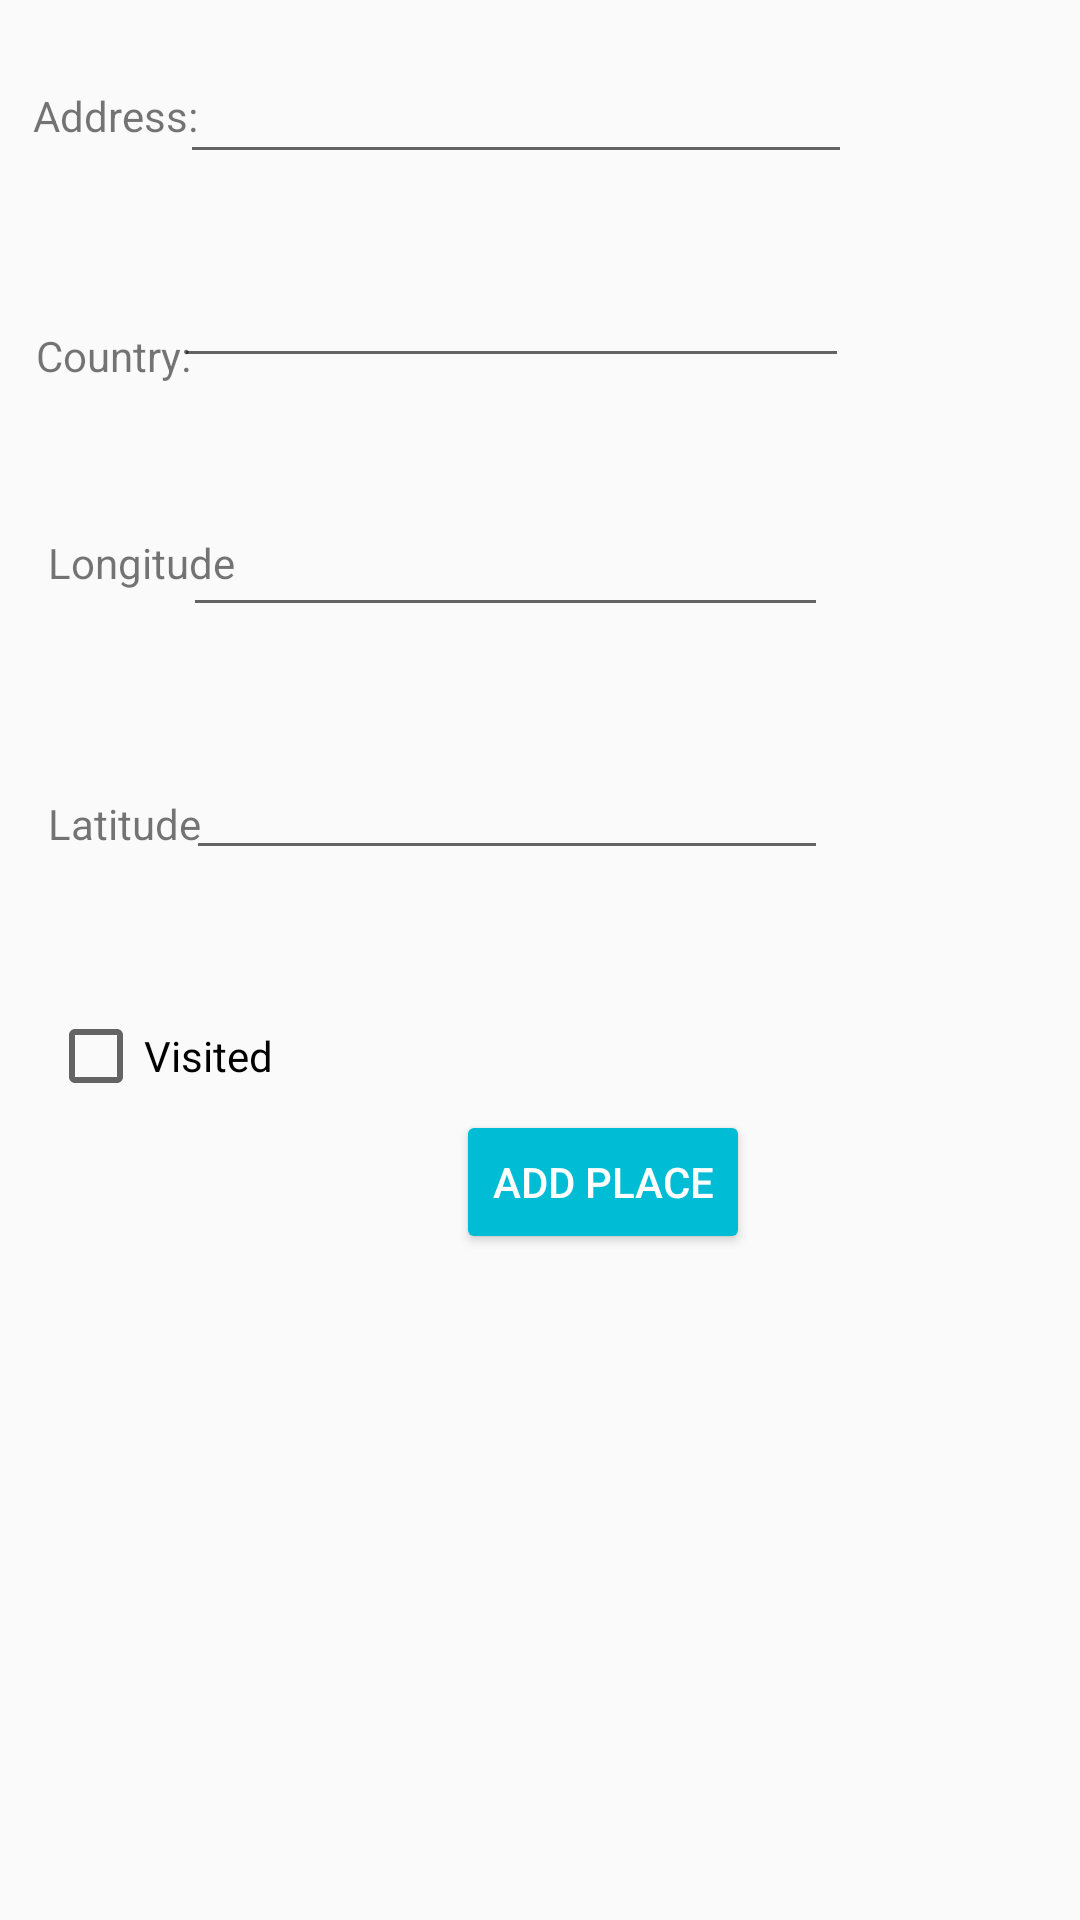

Here is an Android app screen rendered from its layout file. Give the layout XML and the strings, colors and styles it references.
<!-- AndroidManifest.xml: application theme Theme.FA_KarimElJazzar_C0826750_android -->
<!-- res/layout/activity_add.xml -->
<?xml version="1.0" encoding="utf-8"?>
<androidx.constraintlayout.widget.ConstraintLayout xmlns:android="http://schemas.android.com/apk/res/android"
    xmlns:app="http://schemas.android.com/apk/res-auto"
    xmlns:tools="http://schemas.android.com/tools"
    android:layout_width="match_parent"
    android:layout_height="match_parent">


    <TextView
        android:id="@+id/textView"
        android:layout_width="59dp"
        android:layout_height="21dp"
        android:layout_marginStart="11dp"
        android:layout_marginTop="29dp"
        android:text="Address:"
        app:layout_constraintStart_toStartOf="parent"
        app:layout_constraintTop_toTopOf="parent" />

    <EditText
        android:id="@+id/addAddr"
        android:layout_width="224dp"
        android:layout_height="42dp"
        android:layout_marginTop="16dp"
        android:layout_marginEnd="76dp"
        android:ems="10"
        android:inputType="textPersonName"
        android:textSize="11sp"
        app:layout_constraintEnd_toEndOf="parent"
        app:layout_constraintTop_toTopOf="parent" />

    <EditText
        android:id="@+id/addLong"
        android:layout_width="215dp"
        android:layout_height="51dp"
        android:layout_marginTop="32dp"
        android:layout_marginEnd="84dp"
        android:ems="10"
        android:inputType="numberSigned|numberDecimal"
        android:textSize="11sp"
        app:layout_constraintEnd_toEndOf="parent"
        app:layout_constraintTop_toBottomOf="@+id/addCountry" />

    <TextView
        android:id="@+id/textView7"
        android:layout_width="wrap_content"
        android:layout_height="wrap_content"
        android:layout_marginStart="16dp"
        android:layout_marginTop="50dp"
        android:text="Longitude"
        app:layout_constraintStart_toStartOf="parent"
        app:layout_constraintTop_toBottomOf="@+id/textView2" />

    <Button
        android:id="@+id/addP"
        android:layout_width="wrap_content"
        android:layout_height="wrap_content"
        android:layout_marginStart="152dp"
        android:layout_marginTop="80dp"
        android:backgroundTint="#00BCD4"
        android:text="Add Place"
        android:textColor="#FFFFFF"
        app:layout_constraintStart_toStartOf="parent"
        app:layout_constraintTop_toBottomOf="@+id/addLat" />

    <EditText
        android:id="@+id/addLat"
        android:layout_width="214dp"
        android:layout_height="53dp"
        android:layout_marginTop="28dp"
        android:layout_marginEnd="84dp"
        android:ems="10"
        android:inputType="numberSigned|numberDecimal"
        android:textSize="11sp"
        app:layout_constraintEnd_toEndOf="parent"
        app:layout_constraintTop_toBottomOf="@+id/addLong" />

    <TextView
        android:id="@+id/textView9"
        android:layout_width="wrap_content"
        android:layout_height="wrap_content"
        android:layout_marginStart="16dp"
        android:layout_marginTop="68dp"
        android:text="Latitude"
        app:layout_constraintStart_toStartOf="parent"
        app:layout_constraintTop_toBottomOf="@+id/textView7" />

    <CheckBox
        android:id="@+id/isVisited"
        android:layout_width="wrap_content"
        android:layout_height="wrap_content"
        android:layout_marginStart="16dp"
        android:layout_marginTop="52dp"
        android:text="Visited"
        app:layout_constraintStart_toStartOf="parent"
        app:layout_constraintTop_toBottomOf="@+id/textView9" />

    <TextView
        android:id="@+id/textView2"
        android:layout_width="wrap_content"
        android:layout_height="wrap_content"
        android:layout_marginStart="12dp"
        android:layout_marginTop="59dp"
        android:text="Country:"
        app:layout_constraintStart_toStartOf="parent"
        app:layout_constraintTop_toBottomOf="@+id/textView" />

    <EditText
        android:id="@+id/addCountry"
        android:layout_width="225dp"
        android:layout_height="43dp"
        android:layout_marginTop="25dp"
        android:layout_marginEnd="77dp"
        android:ems="10"
        android:inputType="textPersonName"
        app:layout_constraintEnd_toEndOf="parent"
        app:layout_constraintTop_toBottomOf="@+id/addAddr" />


</androidx.constraintlayout.widget.ConstraintLayout>
<!-- resources referenced by this layout -->
<resources>
  <style name="Theme.FA_KarimElJazzar_C0826750_android" parent="Theme.AppCompat.Light.DarkActionBar">
          
          <item name="colorPrimary">@color/purple_500</item>
          <item name="colorPrimaryVariant">@color/purple_700</item>
          <item name="colorOnPrimary">@color/white</item>
          
          <item name="colorSecondary">@color/teal_200</item>
          <item name="colorSecondaryVariant">@color/teal_700</item>
          <item name="colorOnSecondary">@color/black</item>
          
          <item name="android:statusBarColor" tools:targetApi="l">?attr/colorPrimaryVariant</item>
          
      </style>
  <!-- not gathered from this repository: default colours our renderer supplied (Android Studio template values) -->
  <color name="purple_500">#FF6200EE</color>
  <color name="purple_700">#FF3700B3</color>
  <color name="teal_200">#FF03DAC5</color>
  <color name="teal_700">#FF018786</color>
  <color name="black">#FF000000</color>
  <color name="white">#FFFFFFFF</color>
</resources>
